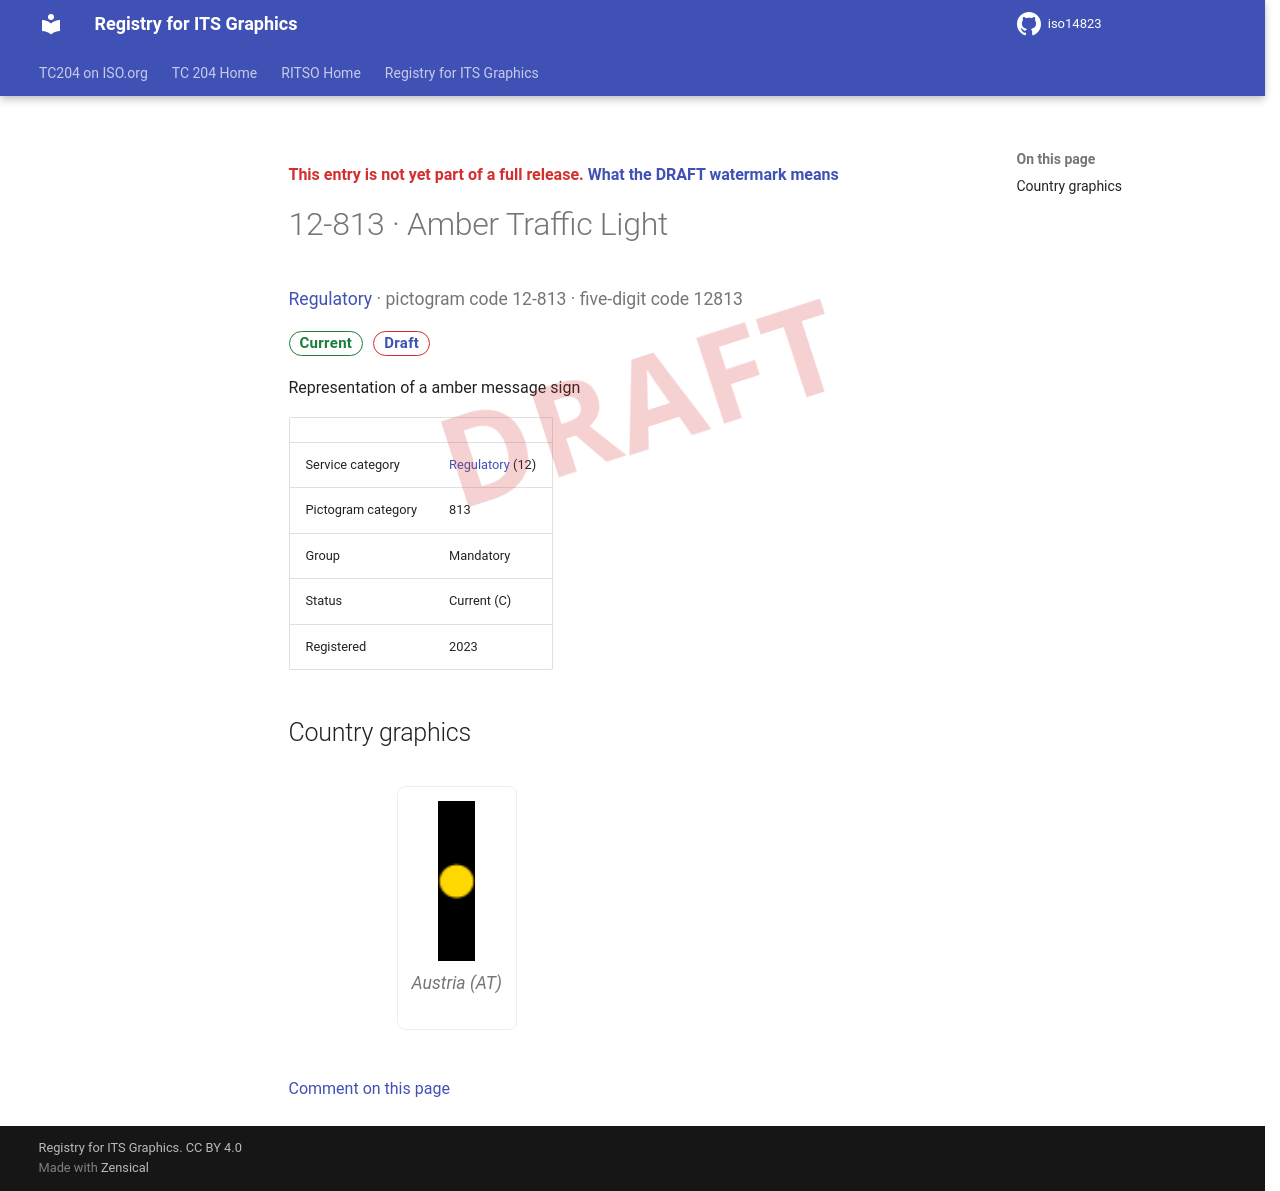

repository: k-vaughn/iso14823 · page: v0.1.0-alpha.1/signs/12-813/index.html · generator: mkdocs

<div class="draft4-watermark" aria-hidden="true"></div>

<p class="draft-note">This entry is not yet part of a full release. <a href="../#draft-watermark">What the DRAFT watermark means</a></p>

# 12-813 · Amber Traffic Light

<p class="sign-kicker"><a href="../categories/12/">Regulatory</a> · pictogram code 12-813 · five-digit code 12813</p>
<p class="sign-chips"><span class="chip chip-current">Current</span> <a class="chip chip-draft" href="../#draft-watermark">Draft</a></p>
<p>Representation of a amber message sign</p>
| | |
| --- | --- |
| Service category | <a href="../categories/12/">Regulatory</a> (12) |
| Pictogram category | 813 |
| Group | Mandatory |
| Status | Current (C) |
| Registered | 2023 |

## Country graphics

<div class="sign-grid">
<figure class="sign-card">
<img src="../graphics/at/12-813.png" alt="Austria graphic for Amber Traffic Light (12-813)" loading="lazy">

<figcaption>Austria (AT)</figcaption>
</figure>
</div>

[Comment on this page](https://github.com/k-vaughn/iso14823/issues/new?template=page-feedback.yml&title=%5BPage+feedback%5D+12-813+%C2%B7+Amber+Traffic+Light&page-title=12-813+%C2%B7+Amber+Traffic+Light&page-path=signs%2F12-813.md)
